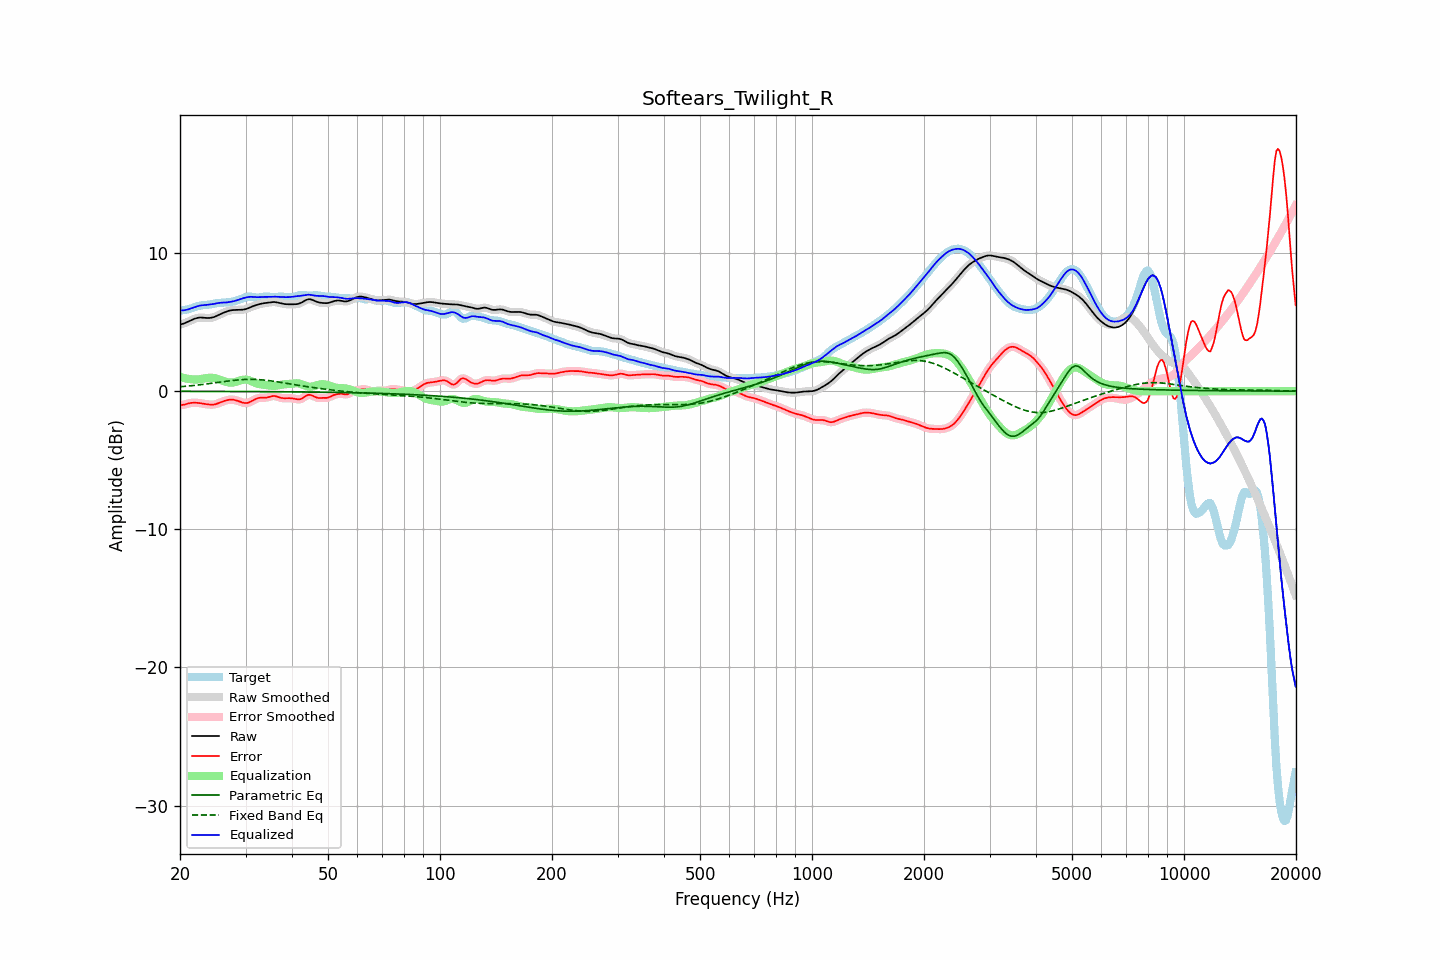

Source data for this figure (header and first rows):
frequency, raw, error, smoothed, error_smoothed, equalization, parametric_eq, fixed_band_eq, equalized_raw, equalized_smoothed, target
20.00, 4.82, -1.01, 4.82, -1.01, 1.04, -0.01, 0.32, 5.86, 5.86, 5.83
20.20, 4.85, -1.00, 4.85, -1.00, 1.00, -0.01, 0.33, 5.85, 5.85, 5.85
20.40, 4.88, -0.99, 4.88, -0.98, 0.97, -0.01, 0.34, 5.85, 5.85, 5.87
20.61, 4.92, -0.96, 4.93, -0.96, 0.94, -0.01, 0.35, 5.86, 5.86, 5.89
20.81, 4.97, -0.93, 4.97, -0.93, 0.91, -0.01, 0.36, 5.89, 5.89, 5.90
21.02, 5.03, -0.90, 5.03, -0.90, 0.89, -0.01, 0.37, 5.92, 5.92, 5.93
21.23, 5.08, -0.87, 5.08, -0.87, 0.87, -0.01, 0.38, 5.96, 5.96, 5.95
21.44, 5.14, -0.85, 5.14, -0.85, 0.86, -0.01, 0.39, 6.00, 6.00, 5.99
21.66, 5.19, -0.84, 5.19, -0.84, 0.85, -0.01, 0.40, 6.04, 6.04, 6.03
21.87, 5.24, -0.83, 5.24, -0.84, 0.84, -0.02, 0.42, 6.08, 6.08, 6.07
22.09, 5.28, -0.84, 5.28, -0.84, 0.84, -0.02, 0.43, 6.12, 6.12, 6.12
22.31, 5.31, -0.85, 5.31, -0.85, 0.85, -0.02, 0.44, 6.15, 6.15, 6.15
22.54, 5.32, -0.86, 5.32, -0.86, 0.86, -0.02, 0.46, 6.19, 6.19, 6.18
22.76, 5.33, -0.88, 5.33, -0.88, 0.88, -0.02, 0.47, 6.21, 6.21, 6.21
22.99, 5.32, -0.90, 5.32, -0.90, 0.90, -0.02, 0.48, 6.22, 6.22, 6.22
23.22, 5.31, -0.92, 5.31, -0.92, 0.92, -0.02, 0.50, 6.23, 6.23, 6.23
23.45, 5.30, -0.94, 5.30, -0.94, 0.94, -0.02, 0.51, 6.24, 6.24, 6.24
23.69, 5.30, -0.95, 5.30, -0.95, 0.95, -0.02, 0.53, 6.25, 6.25, 6.25
23.92, 5.30, -0.97, 5.30, -0.97, 0.97, -0.02, 0.54, 6.26, 6.26, 6.26
24.16, 5.31, -0.98, 5.31, -0.98, 0.97, -0.02, 0.56, 6.28, 6.28, 6.28
24.40, 5.33, -0.98, 5.33, -0.98, 0.97, -0.02, 0.58, 6.30, 6.30, 6.30
24.65, 5.36, -0.97, 5.36, -0.97, 0.95, -0.02, 0.59, 6.31, 6.32, 6.33
24.89, 5.40, -0.95, 5.41, -0.95, 0.93, -0.02, 0.61, 6.34, 6.34, 6.35
25.14, 5.46, -0.91, 5.46, -0.91, 0.90, -0.02, 0.62, 6.36, 6.36, 6.37
25.39, 5.52, -0.87, 5.52, -0.87, 0.87, -0.02, 0.64, 6.38, 6.38, 6.39
25.65, 5.57, -0.82, 5.57, -0.82, 0.82, -0.02, 0.66, 6.40, 6.40, 6.39
25.91, 5.63, -0.77, 5.63, -0.77, 0.78, -0.02, 0.67, 6.41, 6.41, 6.40
26.16, 5.67, -0.73, 5.67, -0.73, 0.74, -0.02, 0.69, 6.41, 6.41, 6.41
26.43, 5.72, -0.70, 5.72, -0.69, 0.70, -0.02, 0.70, 6.41, 6.41, 6.41
26.69, 5.76, -0.66, 5.76, -0.66, 0.66, -0.02, 0.72, 6.42, 6.42, 6.42
26.96, 5.80, -0.63, 5.80, -0.63, 0.64, -0.02, 0.74, 6.44, 6.44, 6.43
27.23, 5.84, -0.61, 5.83, -0.61, 0.62, -0.02, 0.75, 6.46, 6.46, 6.45
27.50, 5.86, -0.61, 5.86, -0.61, 0.62, -0.02, 0.76, 6.48, 6.48, 6.47
27.77, 5.87, -0.62, 5.87, -0.62, 0.63, -0.02, 0.78, 6.50, 6.50, 6.49
28.05, 5.88, -0.64, 5.88, -0.64, 0.65, -0.02, 0.79, 6.53, 6.53, 6.52
28.33, 5.88, -0.67, 5.88, -0.67, 0.68, -0.03, 0.80, 6.56, 6.56, 6.55
28.62, 5.88, -0.71, 5.88, -0.71, 0.71, -0.03, 0.81, 6.60, 6.60, 6.59
28.90, 5.89, -0.75, 5.89, -0.75, 0.75, -0.03, 0.82, 6.64, 6.64, 6.63
29.19, 5.89, -0.79, 5.89, -0.79, 0.79, -0.03, 0.83, 6.68, 6.68, 6.68
29.48, 5.90, -0.83, 5.90, -0.83, 0.82, -0.03, 0.84, 6.72, 6.72, 6.73
29.78, 5.92, -0.85, 5.92, -0.85, 0.83, -0.03, 0.84, 6.75, 6.75, 6.77
30.08, 5.94, -0.86, 5.95, -0.86, 0.83, -0.03, 0.85, 6.78, 6.78, 6.81
30.38, 5.99, -0.85, 5.99, -0.84, 0.82, -0.03, 0.85, 6.80, 6.81, 6.83
30.68, 6.04, -0.81, 6.03, -0.81, 0.79, -0.03, 0.85, 6.82, 6.82, 6.84
30.99, 6.09, -0.75, 6.09, -0.75, 0.75, -0.03, 0.86, 6.83, 6.83, 6.84
31.30, 6.13, -0.69, 6.13, -0.69, 0.69, -0.03, 0.85, 6.83, 6.83, 6.83
31.61, 6.18, -0.63, 6.18, -0.63, 0.64, -0.03, 0.85, 6.82, 6.82, 6.81
31.93, 6.22, -0.57, 6.22, -0.57, 0.59, -0.03, 0.85, 6.81, 6.81, 6.79
32.24, 6.25, -0.53, 6.25, -0.52, 0.55, -0.03, 0.84, 6.80, 6.80, 6.78
32.57, 6.28, -0.49, 6.28, -0.49, 0.52, -0.03, 0.84, 6.80, 6.80, 6.78
32.89, 6.32, -0.48, 6.32, -0.48, 0.49, -0.03, 0.83, 6.81, 6.81, 6.79
33.22, 6.34, -0.47, 6.34, -0.47, 0.47, -0.04, 0.82, 6.82, 6.82, 6.81
33.55, 6.36, -0.47, 6.36, -0.47, 0.46, -0.04, 0.81, 6.82, 6.82, 6.84
33.89, 6.38, -0.47, 6.38, -0.47, 0.44, -0.04, 0.80, 6.82, 6.82, 6.85
34.23, 6.39, -0.46, 6.40, -0.46, 0.43, -0.04, 0.78, 6.82, 6.82, 6.85
34.57, 6.41, -0.44, 6.41, -0.43, 0.41, -0.04, 0.77, 6.82, 6.82, 6.85
34.92, 6.43, -0.40, 6.43, -0.40, 0.40, -0.04, 0.75, 6.83, 6.83, 6.83
35.27, 6.44, -0.37, 6.44, -0.37, 0.39, -0.04, 0.74, 6.83, 6.83, 6.81
35.62, 6.45, -0.35, 6.45, -0.35, 0.38, -0.04, 0.72, 6.84, 6.84, 6.80
35.97, 6.45, -0.35, 6.45, -0.36, 0.39, -0.04, 0.70, 6.84, 6.84, 6.80
... 635 more rows
